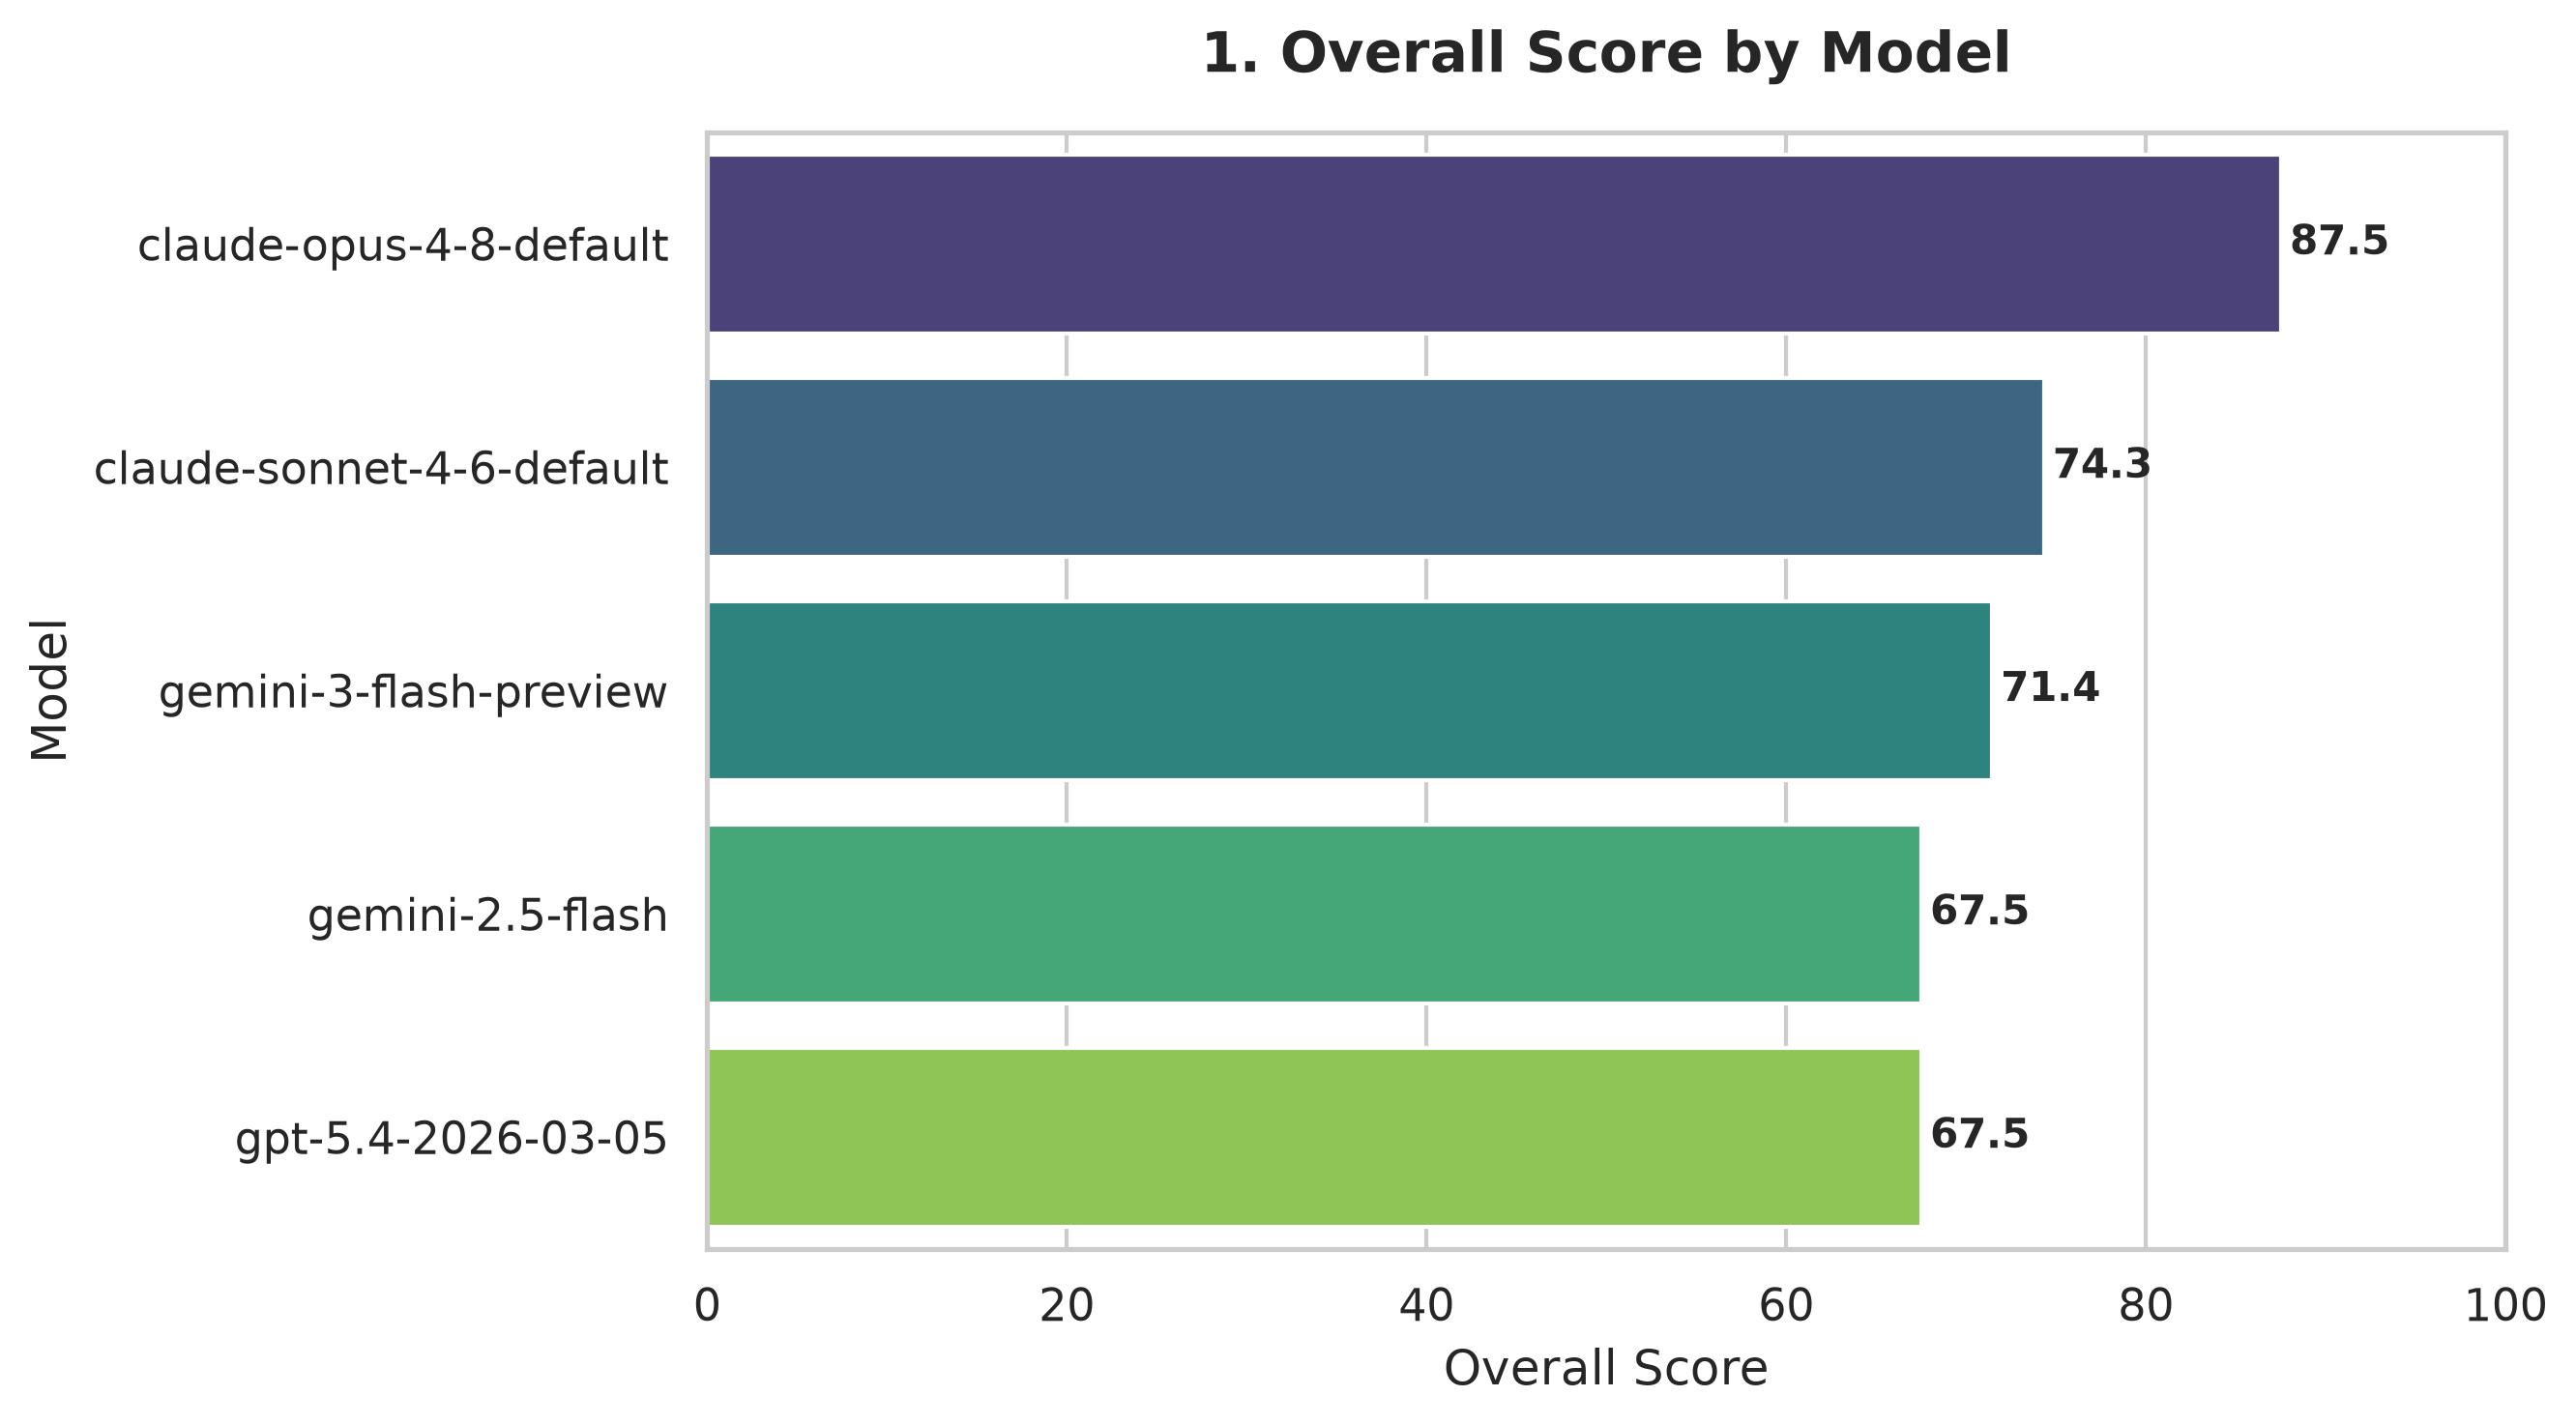

The file beside this chart, header and first rows:
Model, Overall_Score, Evaluation_Date
claude-opus-4-8-default, 87.5, 2026-07-30 10:29:12
claude-sonnet-4-6-default, 74.32, 2026-07-30 10:29:06
gemini-3-flash-preview, 71.43, 2026-07-30 10:29:13
gemini-2.5-flash, 67.5, 2026-07-30 10:29:03
gpt-5.4-2026-03-05, 67.5, 2026-07-30 10:29:03
